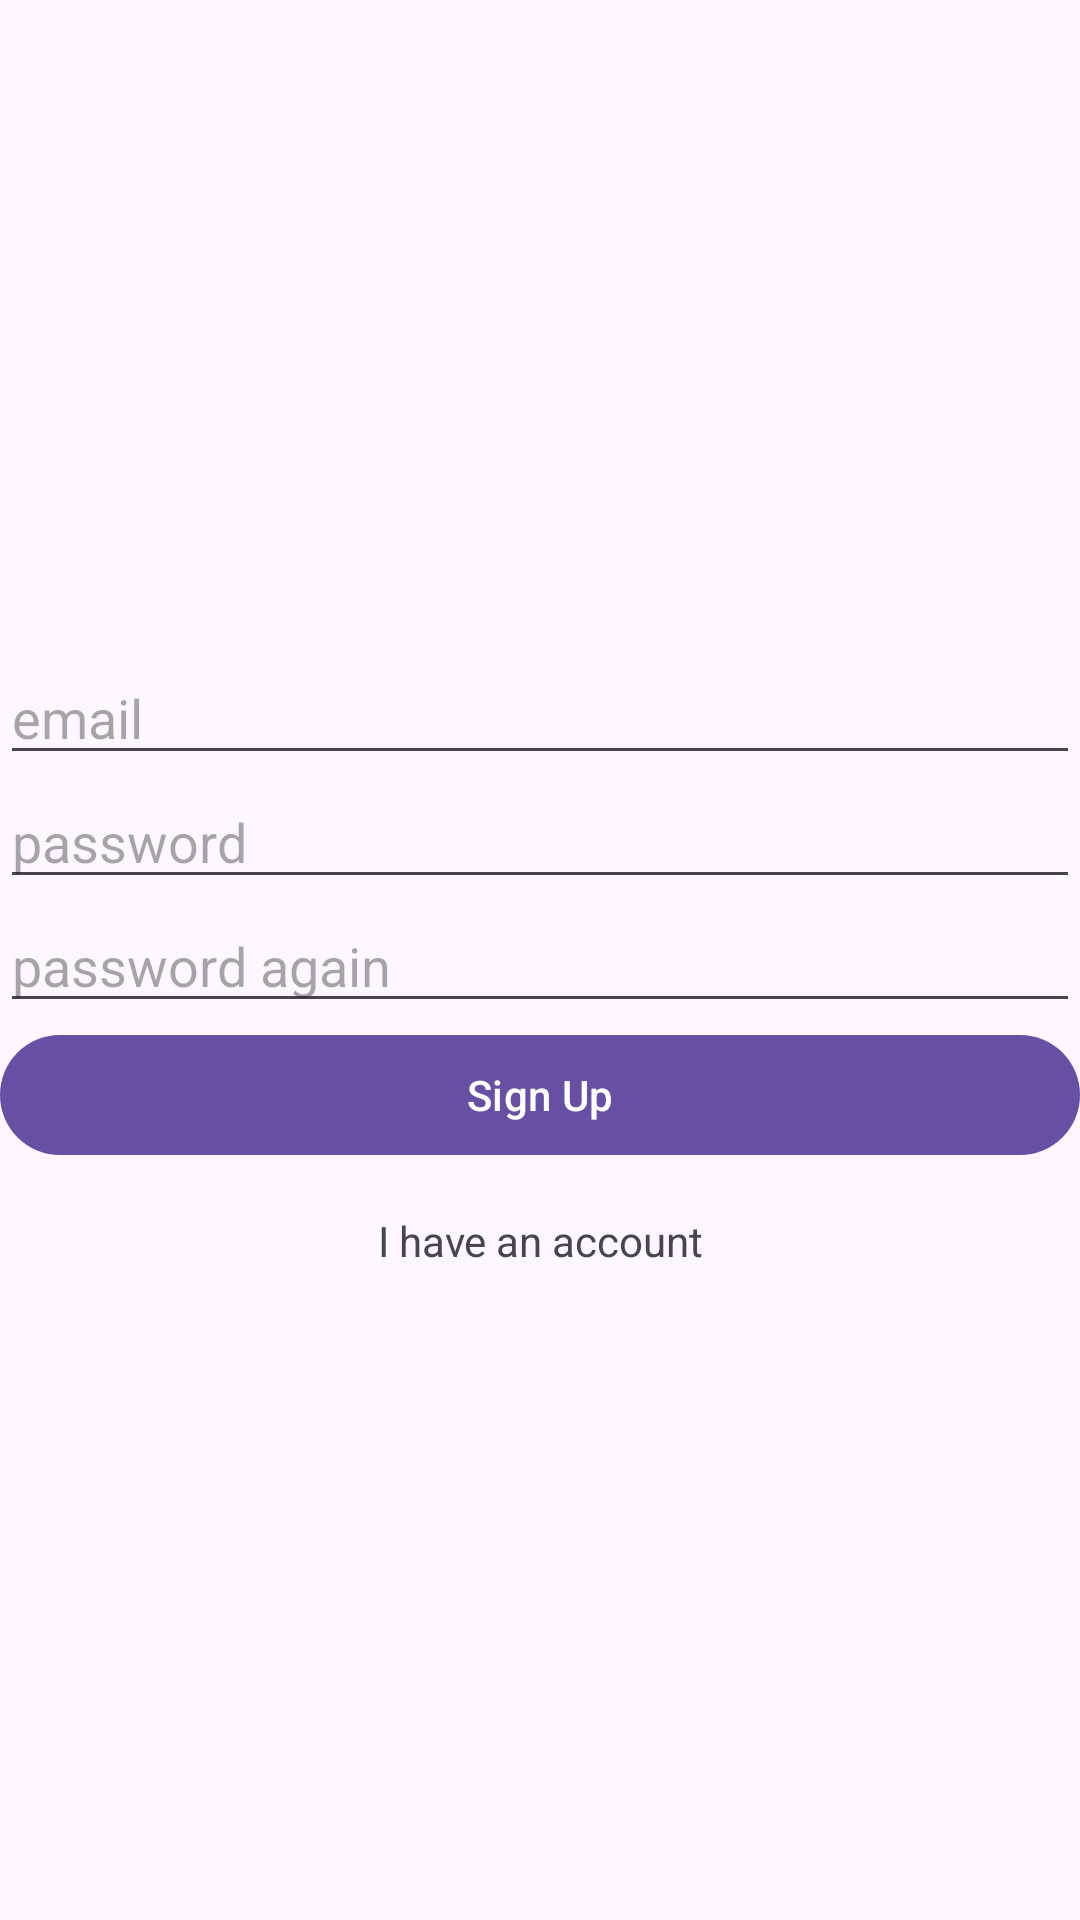

Android layout source for this screen:
<!-- AndroidManifest.xml: application theme Theme.FirebaseFirstProject -->
<!-- res/layout/fragment_sign_up.xml -->
<?xml version="1.0" encoding="utf-8"?>
<androidx.constraintlayout.widget.ConstraintLayout xmlns:android="http://schemas.android.com/apk/res/android"
    xmlns:app="http://schemas.android.com/apk/res-auto"
    xmlns:tools="http://schemas.android.com/tools"
    android:layout_width="match_parent"
    android:layout_height="match_parent"
    tools:context=".ui.login1.signUp.SignUpFragment">

    <androidx.appcompat.widget.LinearLayoutCompat
        android:layout_width="match_parent"
        android:layout_height="wrap_content"
        android:orientation="vertical"
        app:layout_constraintBottom_toBottomOf="parent"
        app:layout_constraintTop_toTopOf="parent">

        <EditText
            android:id="@+id/etEmail"
            android:layout_width="match_parent"
            android:layout_height="wrap_content"
            android:hint="email"
            android:inputType="textEmailAddress" />

        <EditText
            android:id="@+id/etPassword"
            android:layout_width="match_parent"
            android:layout_height="wrap_content"
            android:hint="password"
            android:inputType="textPassword" />

        <EditText
            android:id="@+id/etPasswordAgain"
            android:layout_width="match_parent"
            android:layout_height="wrap_content"
            android:hint="password again"
            android:inputType="textPassword" />

        <com.google.android.material.button.MaterialButton
            android:id="@+id/btnSignUp"
            android:layout_width="match_parent"
            android:layout_height="wrap_content"
            android:text="Sign Up" />

        <TextView
            android:id="@+id/tvLogin"
            android:layout_width="match_parent"
            android:layout_height="wrap_content"
            android:layout_marginTop="15dp"
            android:text="I have an account"
            android:textAlignment="center" />


    </androidx.appcompat.widget.LinearLayoutCompat>

</androidx.constraintlayout.widget.ConstraintLayout>
<!-- resources referenced by this layout -->
<resources>
  <style name="Theme.FirebaseFirstProject" parent="Base.Theme.FirebaseFirstProject" />
  <style name="Base.Theme.FirebaseFirstProject" parent="Theme.Material3.DayNight.NoActionBar">
          
          
      </style>
</resources>
